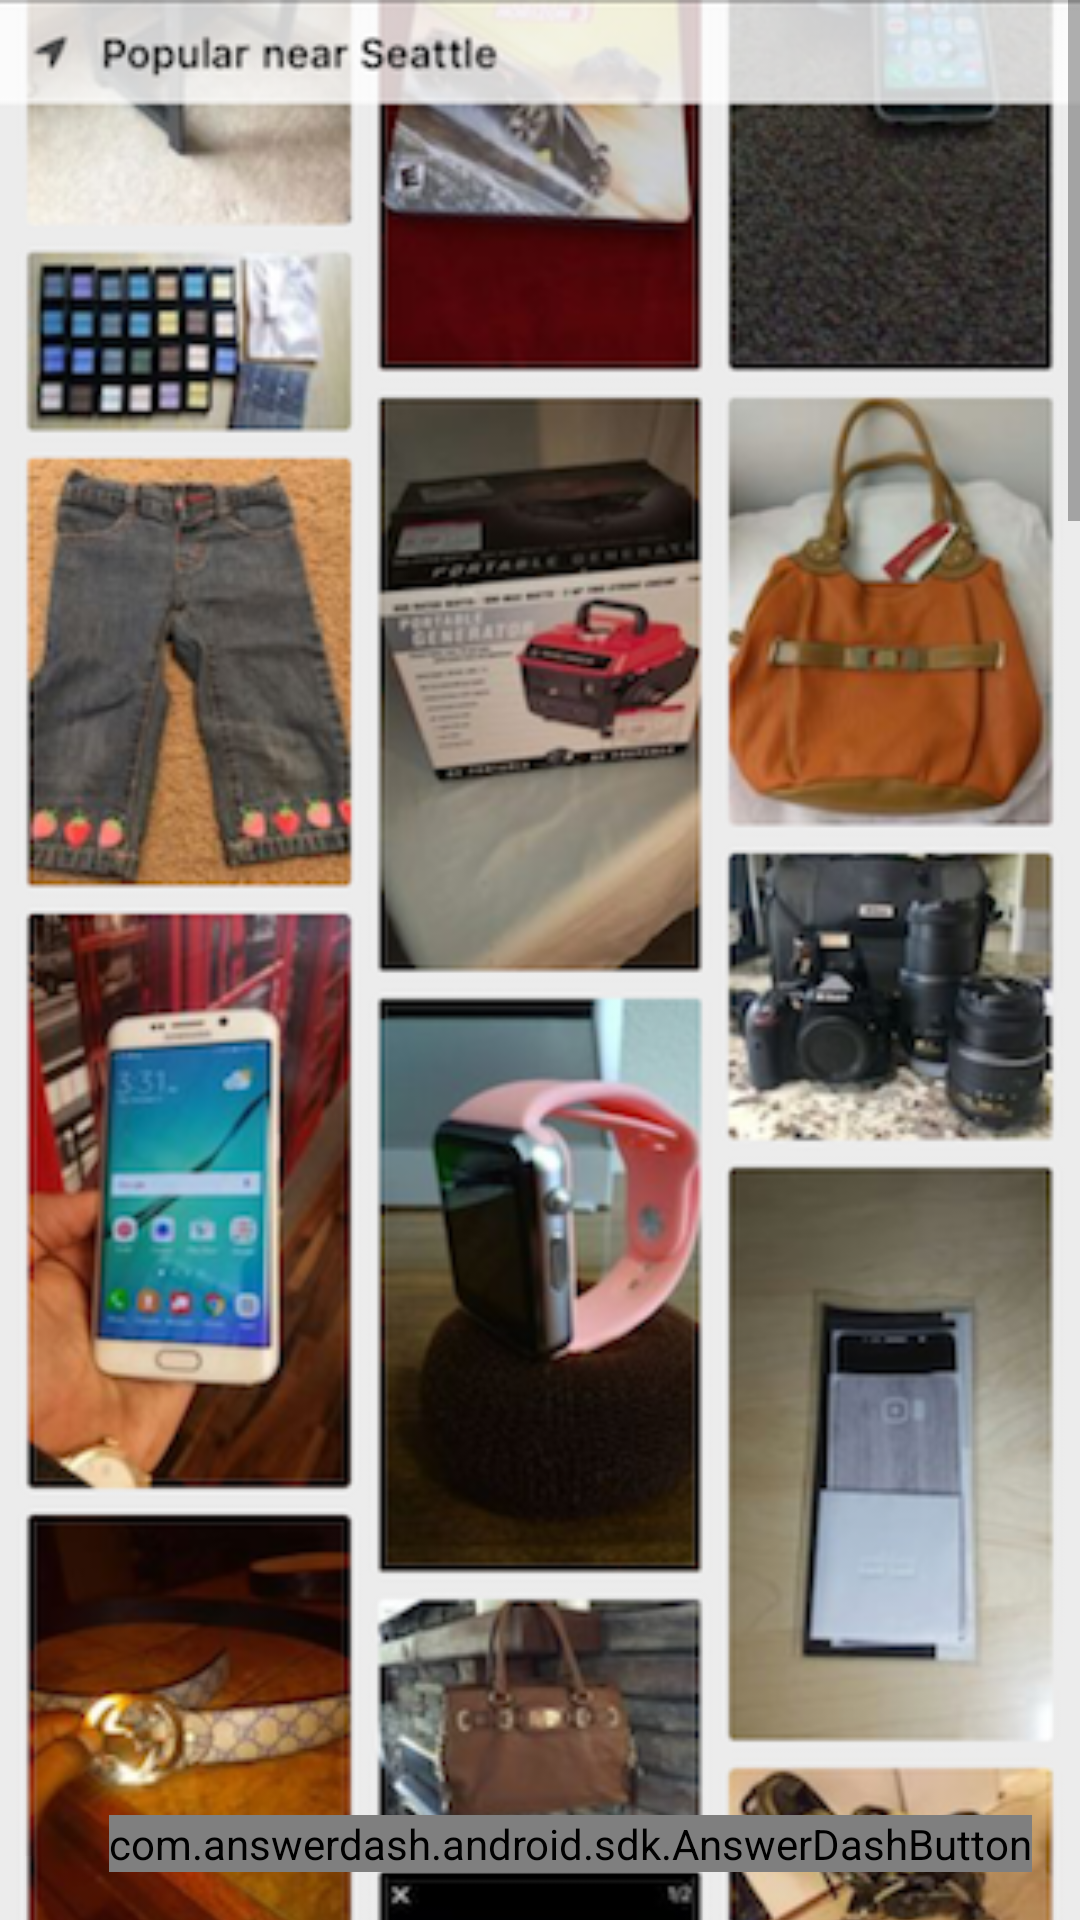

Produce the Android XML layout that renders to this screen, including the resource entries it uses.
<!-- AndroidManifest.xml: application theme AppTheme -->
<!-- res/layout/fragment_popular.xml -->
<?xml version="1.0" encoding="utf-8"?>
<android.support.design.widget.CoordinatorLayout xmlns:android="http://schemas.android.com/apk/res/android"
    xmlns:app="http://schemas.android.com/apk/res-auto"
    android:layout_width="match_parent"
    android:layout_height="match_parent">

    <RelativeLayout xmlns:android="http://schemas.android.com/apk/res/android"
        android:layout_width="match_parent"
        android:layout_height="match_parent">

        <ScrollView
            android:id="@+id/popular"
            android:layout_width="match_parent"
            android:layout_height="wrap_content"
            android:fillViewport="true">

            <LinearLayout
                android:layout_width="match_parent"
                android:layout_height="wrap_content"
                android:orientation="vertical">

                <ImageView
                    android:id="@+id/imagePopular1"
                    android:layout_width="match_parent"
                    android:layout_height="wrap_content"
                    android:adjustViewBounds="true"
                    android:scaleType="fitStart"
                    android:src="@drawable/popular_home1" />

                <ImageView
                    android:id="@+id/imagePopular2"
                    android:layout_width="match_parent"
                    android:layout_height="wrap_content"
                    android:adjustViewBounds="true"
                    android:src="@drawable/popular_home2" />

                <ImageView
                    android:id="@+id/imagePopular3"
                    android:layout_width="match_parent"
                    android:layout_height="wrap_content"
                    android:adjustViewBounds="true"
                    android:src="@drawable/popular_home3" />

                <ImageView
                    android:id="@+id/imagePopular4"
                    android:layout_width="match_parent"
                    android:layout_height="wrap_content"
                    android:adjustViewBounds="true"
                    android:src="@drawable/popular_home4" />

            </LinearLayout>

        </ScrollView>

        <LinearLayout
            android:id="@+id/footer"
            android:layout_width="match_parent"
            android:layout_height="wrap_content"
            android:layout_alignParentBottom="true"
            android:orientation="vertical">

            <com.answerdash.android.sdk.AnswerDashButton
                android:id="@+id/helpButton"
                android:layout_width="wrap_content"
                android:layout_height="wrap_content"
                android:layout_gravity="bottom|end"
                android:layout_margin="16dp"
                app:borderColor="@android:color/transparent"
                app:iconColor="@android:color/white"
                app:layout_anchor="@+id/popular"
                app:layout_anchorGravity="bottom|right|end" />

        </LinearLayout>

    </RelativeLayout>

</android.support.design.widget.CoordinatorLayout>
<!-- resources referenced by this layout -->
<resources>
  <!-- drawable popular_home1: png bitmap (drawable, 326796 bytes) -->
  <!-- drawable popular_home2: png bitmap (drawable, 306955 bytes) -->
  <!-- drawable popular_home3: png bitmap (drawable, 311034 bytes) -->
  <!-- drawable popular_home4: png bitmap (drawable, 311349 bytes) -->
  <style name="AppTheme" parent="Theme.AppCompat.Light.NoActionBar">
          <item name="colorPrimary">@color/colorPrimary</item>
          <item name="colorPrimaryDark">@color/colorPrimaryDark</item>
          <item name="colorAccent">@color/colorAccent</item>
      </style>
  <color name="colorPrimary">#056D6E</color>
  <color name="colorPrimaryDark">#056D6E</color>
  <color name="colorAccent">#FF4081</color>
</resources>
